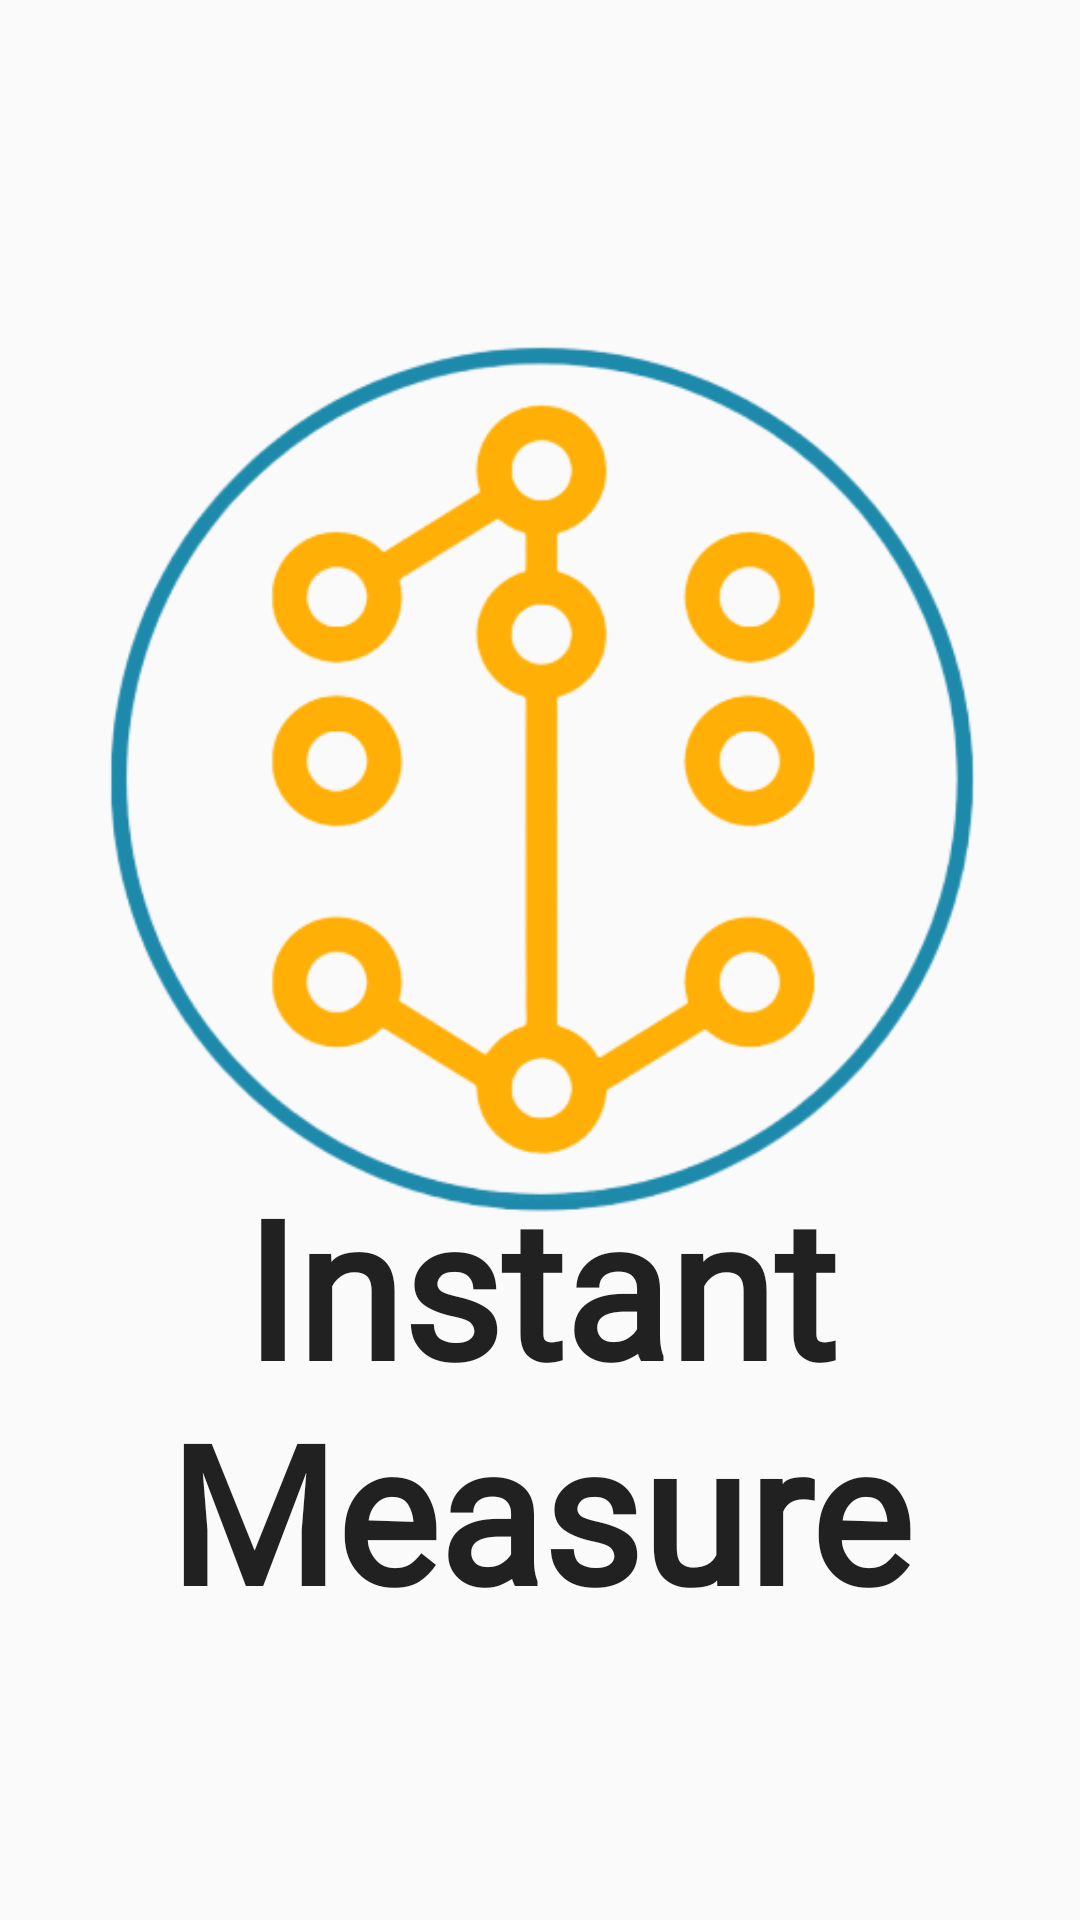

Write the Android layout XML for this screen, with the resource values it uses.
<!-- AndroidManifest.xml: application theme Theme.AppCompat.Light.NoActionBar -->
<!-- res/layout/activity_main.xml -->
<?xml version="1.0" encoding="utf-8"?>
<androidx.constraintlayout.widget.ConstraintLayout xmlns:android="http://schemas.android.com/apk/res/android"
    xmlns:app="http://schemas.android.com/apk/res-auto"
    xmlns:tools="http://schemas.android.com/tools"
    android:id="@+id/clyt"
    android:layout_width="match_parent"
    android:layout_height="match_parent"
    android:background="#00443232"
    tools:context="com.example.instantmeasure.MainActivity">


    <androidx.constraintlayout.widget.Guideline
        android:id="@+id/guideline4"
        android:layout_width="match_parent"
        android:layout_height="wrap_content"
        android:orientation="horizontal"
        app:layout_constraintGuide_begin="20dp"
        app:layout_constraintGuide_percent="0.0" />

    <androidx.constraintlayout.widget.Guideline
        android:id="@+id/guideline5"
        android:layout_width="match_parent"
        android:layout_height="wrap_content"
        android:orientation="horizontal"
        app:layout_constraintGuide_begin="20dp"
        app:layout_constraintGuide_percent="0.90" />

    <ImageView
        android:id="@+id/imageView"
        android:layout_width="wrap_content"
        android:layout_height="wrap_content"
        android:layout_marginStart="8dp"
        android:layout_marginTop="8dp"
        android:layout_marginEnd="8dp"
        android:layout_marginBottom="8dp"
        app:layout_constraintBottom_toTopOf="@+id/guideline5"
        app:layout_constraintEnd_toEndOf="parent"
        app:layout_constraintStart_toStartOf="parent"
        app:layout_constraintTop_toTopOf="@+id/guideline4"
        app:layout_constraintVertical_bias="0.0"
        app:srcCompat="@drawable/logonewremovebgpreview" />

    <TextView
        android:id="@+id/Title"
        style="@android:style/Widget.DeviceDefault.TextView"
        android:layout_width="wrap_content"
        android:layout_height="wrap_content"
        android:layout_marginStart="8dp"
        android:layout_marginEnd="8dp"
        android:layout_marginBottom="8dp"
        android:fontFamily="@font/ubuntu_bold"
        android:text="Instant Measure"
        android:textAlignment="center"
        android:textAppearance="@style/TextAppearance.AppCompat.Large"
        android:textColor="@color/ic_blue"
        android:textColorHighlight="@color/ic_blue"
        android:textSize="64dp"
        android:textStyle="bold"
        app:layout_constraintBottom_toTopOf="@+id/guideline5"
        app:layout_constraintEnd_toEndOf="parent"
        app:layout_constraintStart_toStartOf="parent"
        app:layout_constraintTop_toTopOf="@+id/guideline4"
        app:layout_constraintVertical_bias="0.947" />

</androidx.constraintlayout.widget.ConstraintLayout>
<!-- resources referenced by this layout -->
<resources>
  <!-- drawable logonewremovebgpreview: png bitmap (drawable, 60866 bytes) -->
</resources>
